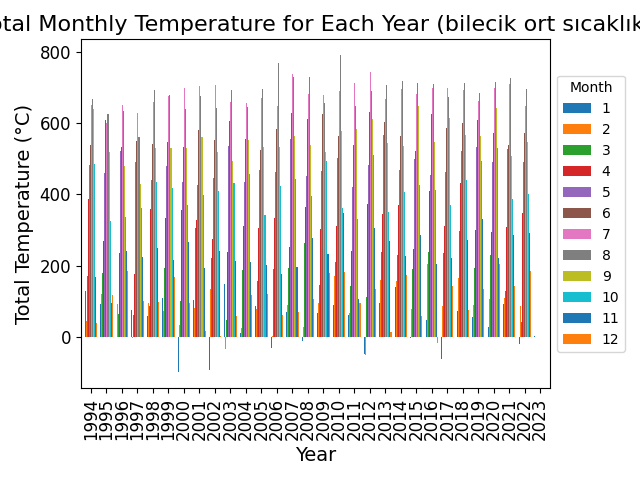

Source data for this figure (header and first rows):
Year, 1, 2, 3, 4, 5, 6, 7, 8, 9, 10, 11, 12
1994, 128.1, 45.47, 170.4, 386.8, 482.1, 536.9, 650.2, 665.8, 638.7, 484.4, 167.1, 38.8
1995, 91.17, 119.7, 179.4, 268.3, 458.6, 607.8, 601, 624.9, 519.7, 326, 95.21, 118.8
1996, 0.4085, 91.3, 62.97, 234.3, 521.8, 533.3, 650.1, 633.4, 479.5, 337.4, 240.4, 183.7
1997, 76.91, -3.819, 62.02, 176, 489.4, 549.3, 626.5, 559.4, 429.4, 361.1, 224.8, 101.8
1998, 57.33, 94.38, 87.46, 360, 441.3, 539.7, 657.5, 691.9, 529.3, 435.6, 250.7, 97.29
1999, 108.1, 72.65, 192.1, 334.2, 480.7, 547.1, 674.7, 678.6, 529.7, 417.4, 215.9, 168.2
2000, -99.69, 32.5, 100.1, 356.3, 434.5, 532.6, 698.5, 639.1, 529.2, 369.5, 265.7, 94.08
2001, 102.5, 79.75, 306.2, 328.5, 427.2, 580.8, 704, 676.4, 559.4, 396.6, 193, 17.25
2002, -91.57, 135.8, 222.6, 274.6, 444.3, 553.4, 705.8, 642.7, 519.7, 408.3, 241.2, 1.659
2003, 148.3, -34.42, 46.16, 237.5, 534.4, 604.9, 659.3, 692.3, 492.4, 432.2, 214, 59.32
2004, 10.4, 26.07, 186.9, 310.8, 434.9, 555.9, 654.7, 645.3, 552.4, 456.4, 211.2, 117.6
2005, 86.44, 77.19, 158.2, 304.8, 469.1, 524.1, 668.8, 695, 533.4, 340.8, 201, 120.3
2006, -29.91, 3.339, 191.6, 334.2, 462, 581.7, 647.8, 767.5, 531.7, 423.9, 175.9, 61.98
2007, 70.77, 88.76, 192.4, 251, 553.7, 628.3, 736.6, 730.2, 563.3, 442.2, 197.2, 68.8
2008, -10.27, 28.47, 262.9, 364.9, 450.7, 611.4, 680.2, 728.2, 538.3, 393.9, 277.3, 107.2
2009, 66.77, 94.25, 146, 302.4, 464.9, 626.3, 679.6, 656.6, 518.2, 492.3, 233.5, 178.6
2010, 90.85, 172.1, 210.7, 311.4, 502.9, 563.7, 688.5, 790, 578.4, 361.6, 346.7, 180.9
2011, 60.5, 68.42, 143.9, 239.8, 421.7, 539.6, 710.9, 647.2, 584.3, 331.4, 107, 94.32
2012, -47.38, -51.37, 110.8, 372.8, 482.4, 632.1, 743.9, 689.2, 612.4, 509.3, 305.5, 133.6
2013, 96, 158.6, 238.4, 345.3, 565.2, 602.9, 667.3, 707.6, 544.6, 351.1, 269.1, 14.44
2014, 141, 156.3, 230.2, 370.4, 468.2, 563.7, 695.3, 718.6, 535.6, 405.2, 227.7, 173.3
2015, -2.362, 78.11, 191.9, 245.5, 499.2, 520.4, 680.1, 712.9, 648.8, 425.1, 285, 58.28
2016, 46.54, 205.6, 237.8, 408.4, 453.8, 626.4, 698.3, 708.8, 546.5, 412.6, 204.8, -17.44
2017, -60.55, 87.54, 235.3, 312.1, 462.3, 584.7, 698.1, 673.8, 615.1, 370.9, 220.4, 143.2
2018, 72.14, 166, 297.1, 432.4, 520.5, 599.8, 692.3, 712.7, 566.3, 440, 272.1, 75.27
2019, 54.95, 89.05, 192.8, 300.5, 532.1, 608.9, 661.8, 682.7, 564.1, 494.4, 330.8, 134.3
2020, 26.65, 106.9, 230.6, 295.5, 491.5, 572.1, 697.1, 714.9, 642.8, 530.9, 221.4, 203.6
2021, 93.72, 108.4, 130.1, 308.6, 527.8, 537, 708.2, 726.3, 507.1, 387.9, 286.6, 143.3
2022, -18.98, 85.73, 41.51, 347.5, 489.2, 571.6, 646.4, 695.7, 546, 401.5, 291.5, 183.8
2023, 2.235, , , , , , , , , , , 
